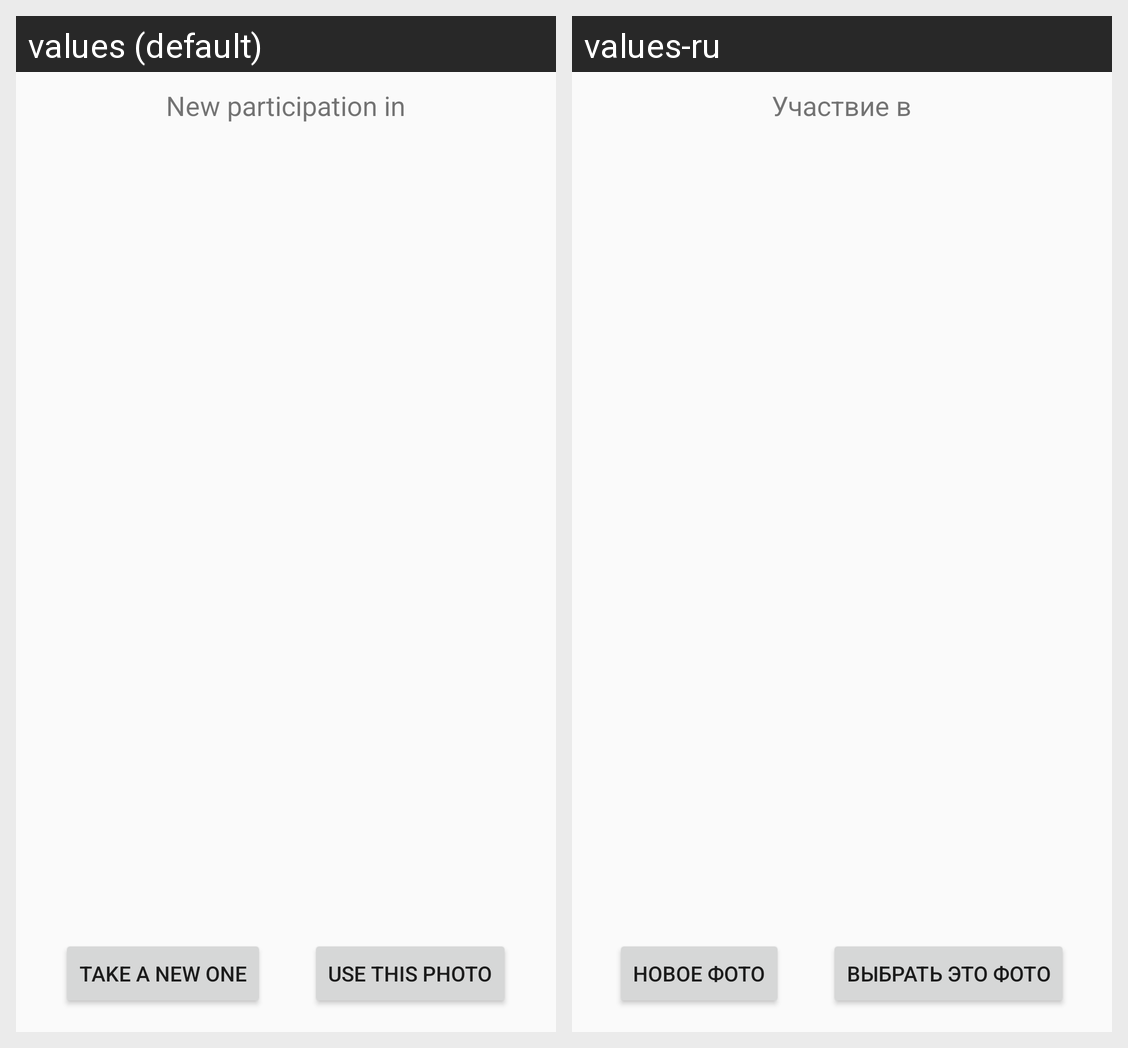

Strings drawn on this Android screen and how each of the app's shown locales translates them:
Android screen res/layout/activity_photo_edit.xml rendered under 2 locales, left to right: values (default), values-ru. Device: Nexus 5 (rendered at 1080×1920; each locale shown at half size, 540×960, under a caption strip naming it); theme AppTheme.
Strings drawn on this screen, with the default value and each locale's value (text and hints the layout hard-codes, and strings that could not be matched under every locale, appear in the picture but are not listed):

new_participation_in
  values: New participation in
  values-ru: Участвие в

take_new_photo
  values: Take a new one
  values-ru: Новое фото

use_this_photo
  values: Use this photo
  values-ru: Выбрать это фото
